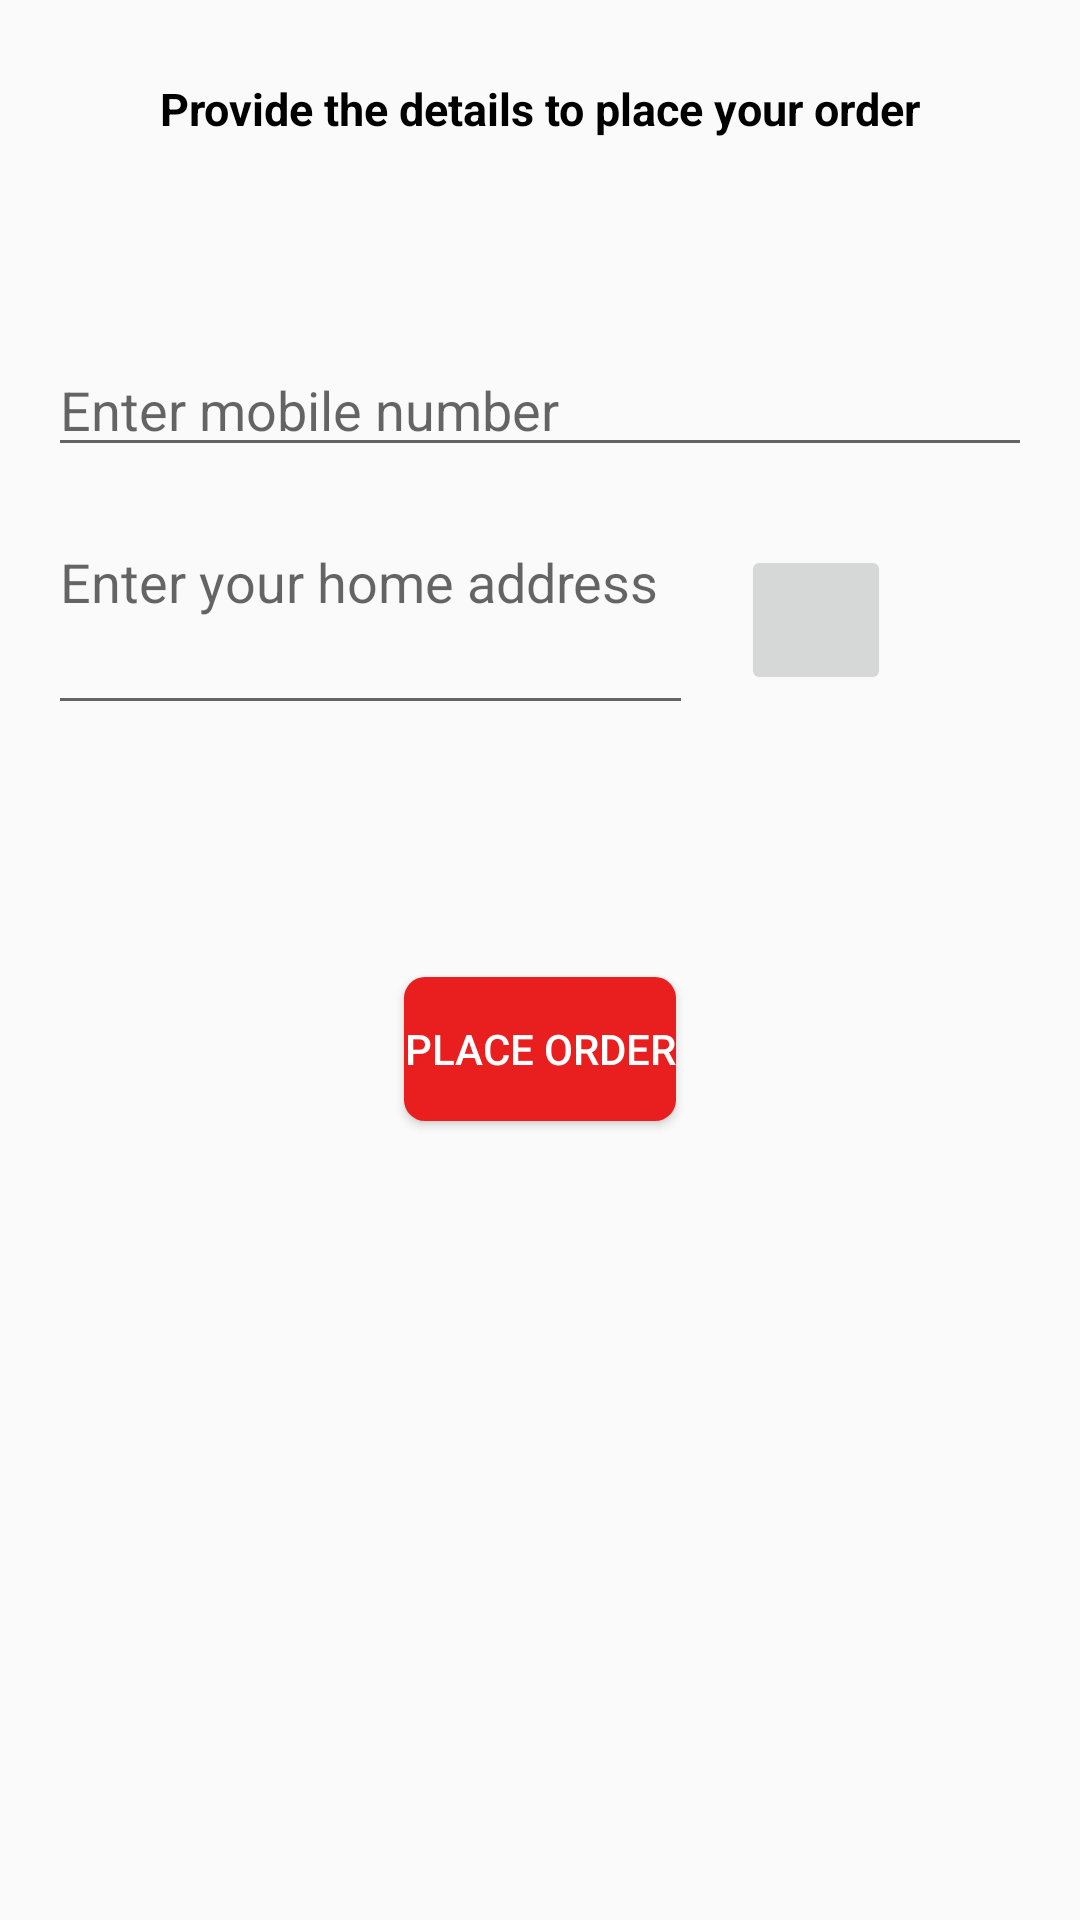

Write the Android layout XML for this screen, with the resource values it uses.
<!-- AndroidManifest.xml: application theme Theme.Book_Store -->
<!-- res/layout/activity_place_order.xml -->
<?xml version="1.0" encoding="utf-8"?>
<androidx.constraintlayout.widget.ConstraintLayout xmlns:android="http://schemas.android.com/apk/res/android"
    xmlns:app="http://schemas.android.com/apk/res-auto"
    xmlns:tools="http://schemas.android.com/tools"
    android:layout_width="match_parent"
    android:layout_height="match_parent"
    tools:context=".Activities.place_order">


    <TextView
        android:id="@+id/textView2"
        android:layout_width="wrap_content"
        android:layout_height="wrap_content"
        android:layout_marginTop="26dp"
        android:text="Provide the details to place your order"
        app:layout_constraintEnd_toEndOf="parent"
        app:layout_constraintStart_toStartOf="parent"
        app:layout_constraintTop_toTopOf="parent"
        android:textColor="@android:color/black"
        android:textStyle="bold"
        android:textSize="15sp"
        />

    <LinearLayout
        android:id="@+id/linearLayout2"
        android:layout_width="match_parent"
        android:layout_height="wrap_content"
        android:layout_marginTop="52dp"
        android:orientation="vertical"
        app:layout_constraintEnd_toEndOf="parent"
        app:layout_constraintStart_toStartOf="parent"
        app:layout_constraintTop_toBottomOf="@+id/textView2">

        <EditText
            android:id="@+id/phone_no"
            android:layout_width="match_parent"
            android:layout_height="wrap_content"
            android:layout_marginLeft="16dp"
            android:layout_marginTop="16dp"
            android:layout_marginRight="16dp"
            android:hint="Enter mobile number"
            android:inputType="number"></EditText>

        <LinearLayout
            android:layout_width="match_parent"
            android:layout_height="match_parent"
            android:layout_marginTop="16dp"
            android:orientation="horizontal">

            <EditText
                android:id="@+id/address"
                android:layout_width="215dp"
                android:layout_height="70dp"
                android:layout_marginLeft="16dp"
                android:layout_marginRight="16dp"
                android:gravity="start"
                android:hint="Enter your home address"
                android:inputType="textPersonName"></EditText>

            <ImageButton
                android:layout_width="50dp"
                android:layout_height="50dp"
                android:layout_gravity="center"
                android:src="@drawable/ic_baseline_gps_fixed_24"
                android:onClick="find_user_current_location"
                ></ImageButton>
        </LinearLayout>


    </LinearLayout>

    <Button
        android:id="@+id/button2"
        android:layout_width="wrap_content"
        android:layout_height="wrap_content"
        android:layout_marginTop="68dp"
        android:text="Place Order"
        app:layout_constraintBottom_toBottomOf="parent"
        app:layout_constraintEnd_toEndOf="parent"
        app:layout_constraintStart_toStartOf="parent"
        app:layout_constraintTop_toBottomOf="@+id/linearLayout2"
        app:layout_constraintVertical_bias="0.057"
        android:onClick="place_order"
        android:background="@drawable/custom_shape_btn"
        android:textColor="@android:color/white"
        />


</androidx.constraintlayout.widget.ConstraintLayout>
<!-- resources referenced by this layout -->
<resources>
  <!-- drawable custom_shape_btn (drawable) -->
  <?xml version="1.0" encoding="utf-8"?>
  <shape xmlns:android="http://schemas.android.com/apk/res/android">
  
      <solid android:color="@color/purple_200"></solid>
      <corners android:radius="7dp"></corners>
  
  </shape>
  <style name="Theme.Book_Store" parent="Theme.AppCompat.DayNight.DarkActionBar">
          
          <item name="colorPrimary">@color/purple_200</item>
          <item name="colorPrimaryVariant">@color/black</item>
          <item name="colorOnPrimary">@color/white</item>
          
          <item name="colorSecondary">@color/teal_200</item>
          <item name="colorSecondaryVariant">@color/teal_700</item>
          <item name="colorOnSecondary">@color/black</item>
          
          <item name="android:statusBarColor" tools:targetApi="l">?attr/colorPrimaryVariant</item>
          
      </style>
  <color name="purple_200">#E91E1E</color>
  <color name="black">#FF000000</color>
  <color name="white">#FFFFFFFF</color>
  <color name="teal_200">#FF03DAC5</color>
  <color name="teal_700">#FF018786</color>
</resources>
